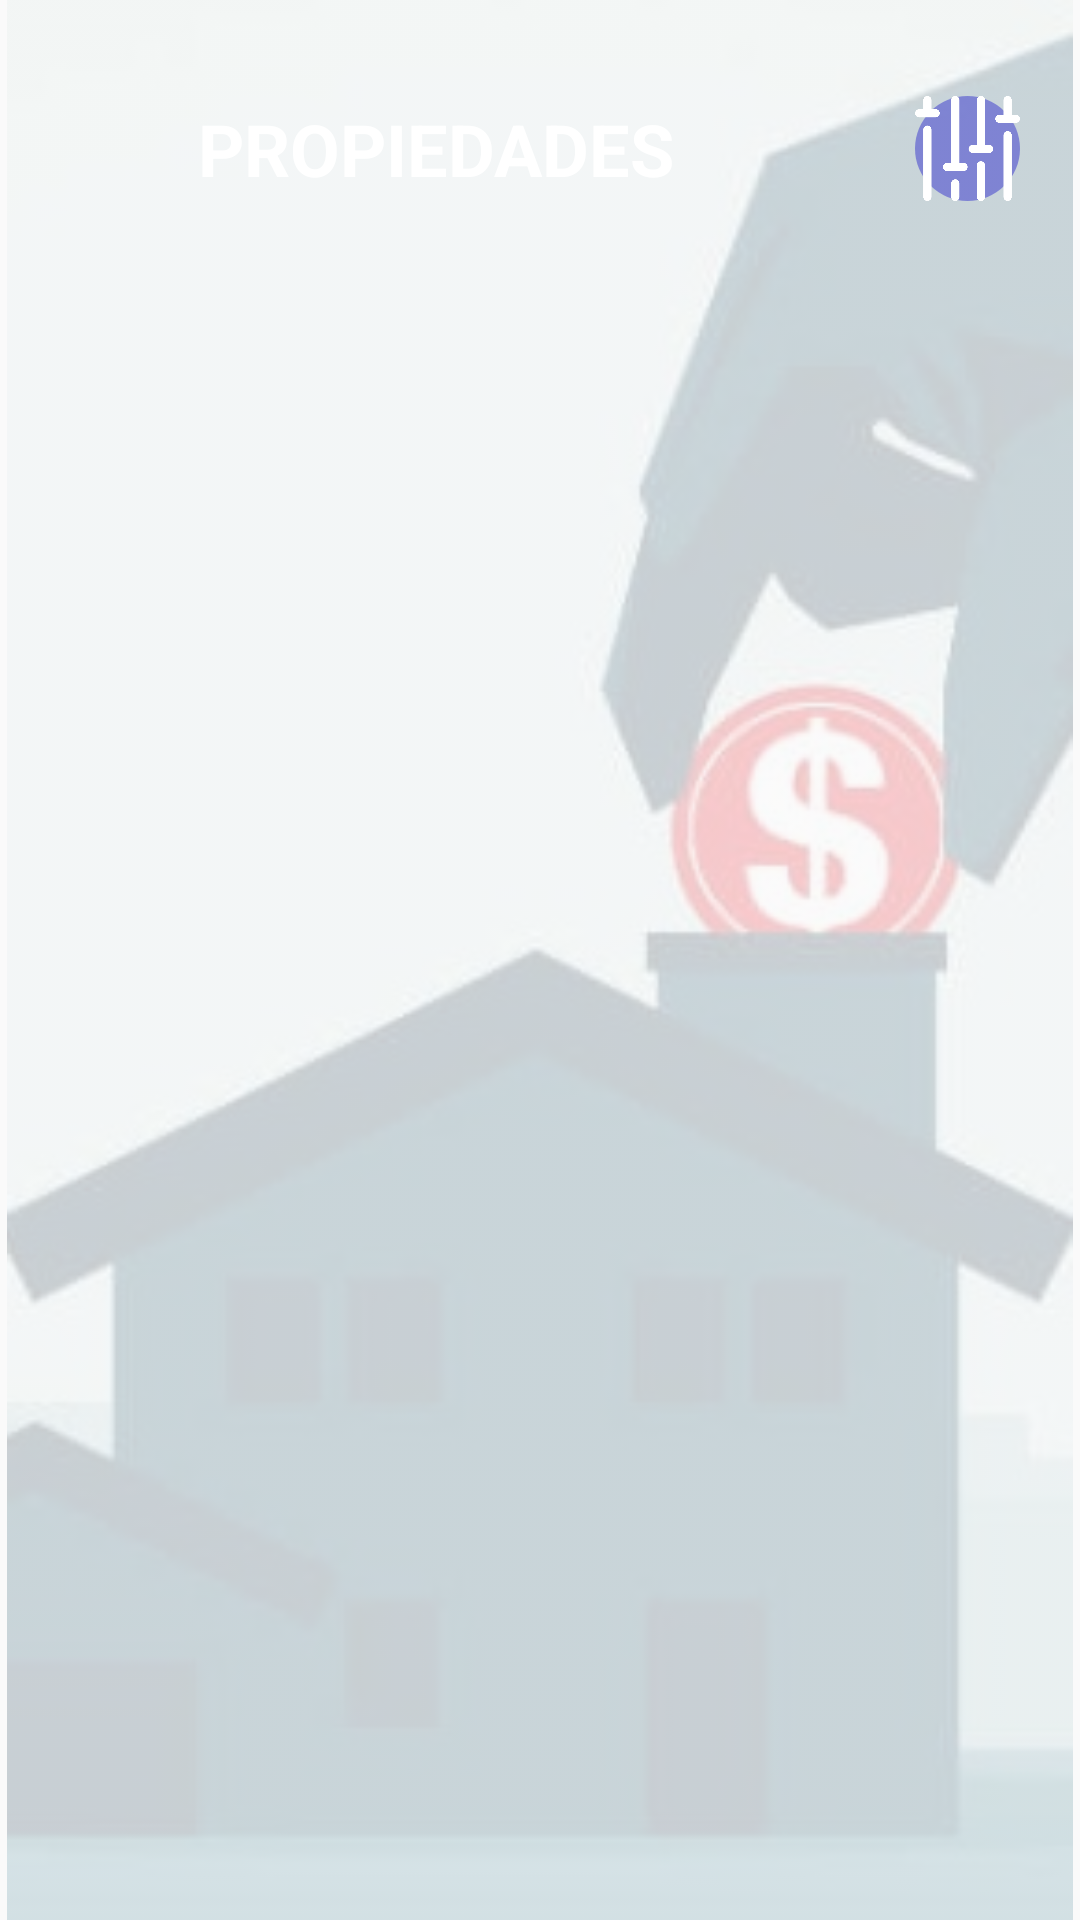

The Android layout XML behind this screen, and the referenced resources:
<!-- AndroidManifest.xml: application theme AppTheme -->
<!-- res/layout/activity_search_property.xml -->
<?xml version="1.0" encoding="utf-8"?>
<FrameLayout
    xmlns:android="http://schemas.android.com/apk/res/android"
    xmlns:app="http://schemas.android.com/apk/res-auto"
    xmlns:tools="http://schemas.android.com/tools"
    android:layout_width="match_parent"
    android:layout_height="match_parent"
    tools:context=".PrincipalActivity">

    <ImageView
        android:id="@+id/principalImage"
        android:layout_width="match_parent"
        android:layout_height="match_parent"
        android:contentDescription="@string/principal_image_description"
        app:srcCompat="@drawable/inicial"
        android:alpha="0.2"/>

    <ScrollView
        android:layout_width="match_parent"
        android:layout_height="match_parent">

    <androidx.constraintlayout.widget.ConstraintLayout
        android:layout_width="match_parent"
        android:layout_height="match_parent">

        <androidx.constraintlayout.widget.ConstraintLayout
            android:id="@+id/constraintLayout"
            android:layout_width="match_parent"
            android:layout_height="wrap_content"
            android:layout_marginStart="16dp"
            android:layout_marginTop="24dp"
            android:layout_marginEnd="16dp"
            android:background="@drawable/text_view"
            app:layout_constraintEnd_toEndOf="parent"
            app:layout_constraintStart_toStartOf="parent"
            app:layout_constraintTop_toTopOf="parent">

            <TextView
                android:id="@+id/textCargarFoto"
                android:layout_width="wrap_content"
                android:layout_height="wrap_content"
                android:layout_marginStart="50dp"
                android:layout_marginTop="8dp"
                android:layout_marginBottom="8dp"
                android:text="@string/properties_text"
                android:textColor="@color/colorWhite"
                android:textSize="24sp"
                android:textStyle="bold"
                app:layout_constraintBottom_toBottomOf="parent"
                app:layout_constraintStart_toStartOf="parent"
                app:layout_constraintTop_toTopOf="parent" />

            <ImageButton
                android:contentDescription="@string/filters_image_description"
                android:id="@+id/imageButtonFilters"
                android:layout_width="35dp"
                android:layout_height="35dp"
                android:layout_marginStart="80dp"
                android:layout_marginTop="8dp"
                android:layout_marginEnd="30dp"
                android:layout_marginBottom="8dp"
                android:background="@drawable/text_view_transparent"
                android:clickable="true"
                android:focusable="true"
                android:scaleType="centerCrop"
                app:layout_constraintBottom_toBottomOf="parent"
                app:layout_constraintStart_toEndOf="@+id/textCargarFoto"
                app:layout_constraintTop_toTopOf="parent"
                app:srcCompat="@drawable/filters" />


        </androidx.constraintlayout.widget.ConstraintLayout>

        <androidx.recyclerview.widget.RecyclerView
            android:id="@+id/recyclerViewProperties"
            android:layout_width="0dp"
            android:layout_height="0dp"
            android:layout_marginStart="16dp"
            android:layout_marginTop="32dp"
            android:layout_marginEnd="16dp"
            android:layout_marginBottom="8dp"
            app:layout_constraintBottom_toBottomOf="parent"
            app:layout_constraintEnd_toEndOf="parent"
            app:layout_constraintStart_toStartOf="parent"
            app:layout_constraintTop_toBottomOf="@+id/constraintLayout" />


    </androidx.constraintlayout.widget.ConstraintLayout>

    </ScrollView>

</FrameLayout>
<!-- resources referenced by this layout -->
<resources>
  <color name="colorWhite">#FFFFFF</color>
  <!-- drawable filters: png bitmap (drawable, 6571 bytes) -->
  <!-- drawable inicial: jpg bitmap (drawable, 41520 bytes) -->
  <!-- drawable text_view_transparent (drawable) -->
  <?xml version="1.0" encoding="utf-8"?>
  <shape
      xmlns:android="http://schemas.android.com/apk/res/android"
      android:shape="rectangle">
      <solid android:color="@color/colorBlueTransparent"/>
      <corners android:radius="20dp"/>
  </shape>
  <string name="filters_image_description">Es la imagen del botón para acceder a los filtros</string>
  <string name="principal_image_description">La imagen principal de la aplicación</string>
  <string name="properties_text">PROPIEDADES</string>
  <style name="AppTheme" parent="Theme.AppCompat.Light.NoActionBar">
          
          <item name="colorPrimary">@color/colorPrimary</item>
          <item name="colorPrimaryDark">@color/colorPrimaryDark</item>
          <item name="colorAccent">@color/colorAccent</item>
      </style>
  <color name="colorBlueTransparent">#803734CE</color>
  <color name="colorPrimary">#3734CE</color>
  <color name="colorPrimaryDark">#803734CE</color>
  <color name="colorAccent">#FFFFFF</color>
</resources>
